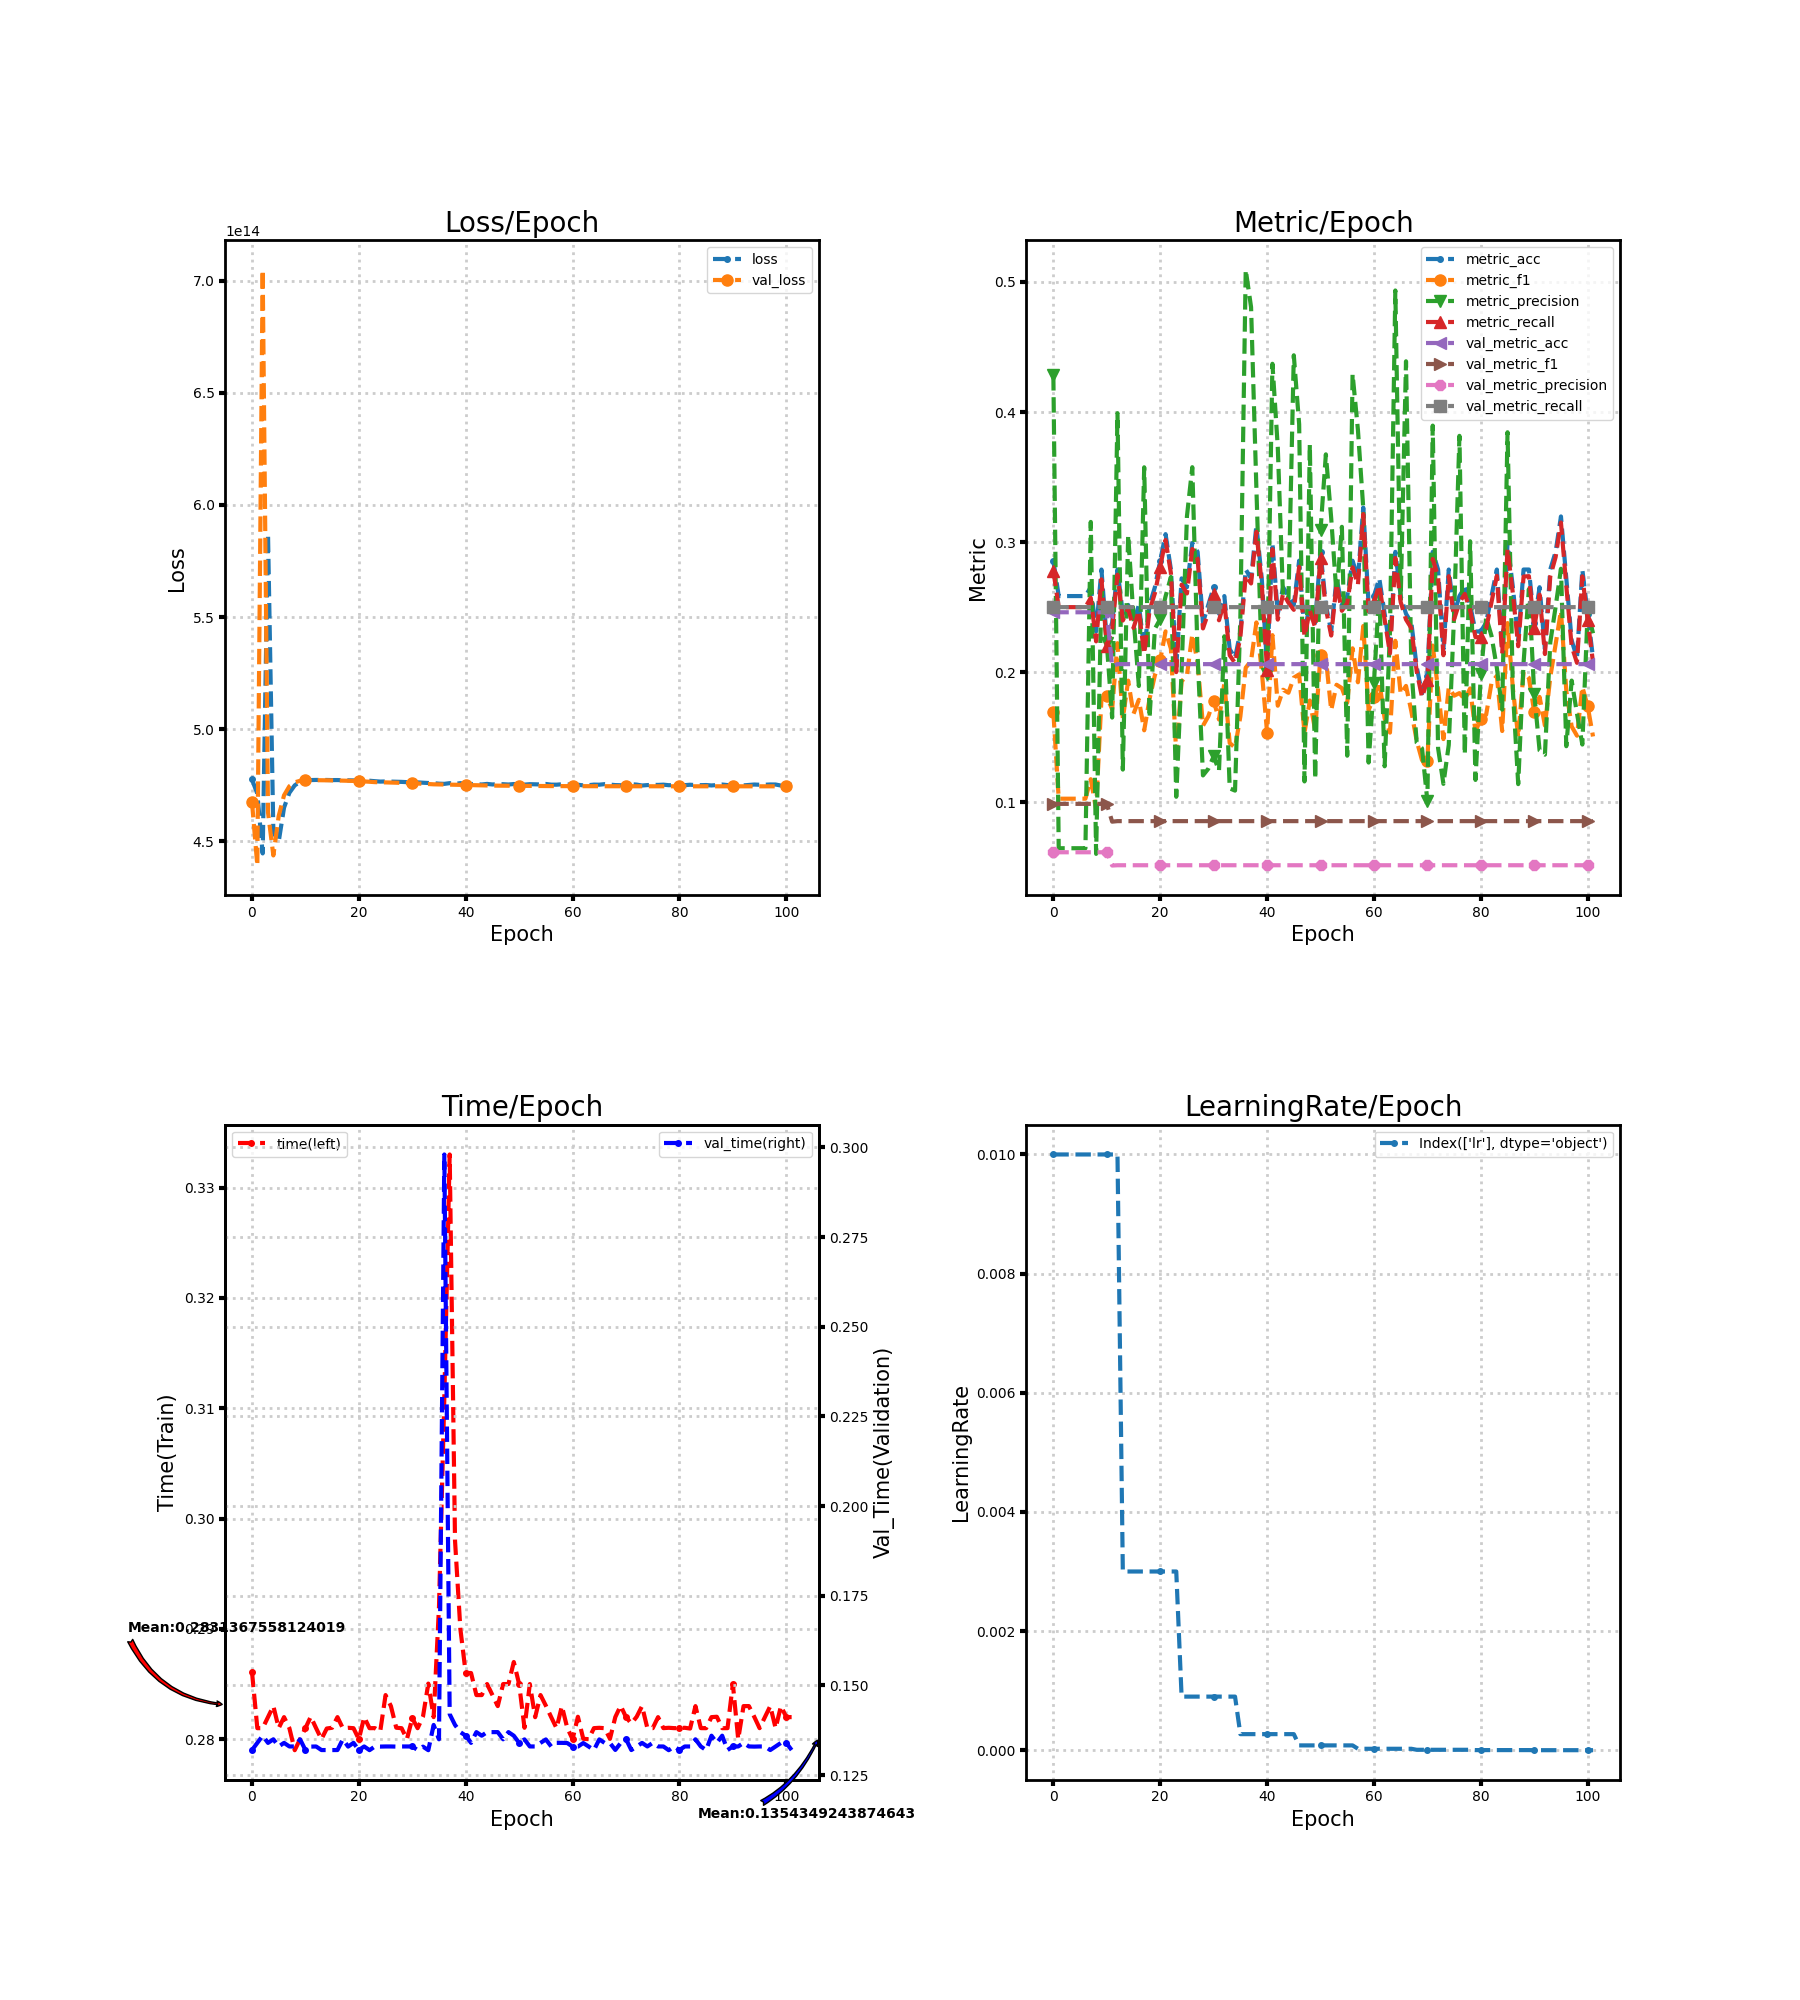

The data file committed next to this chart (first rows):
loss, metric_acc, metric_f1, metric_precision, metric_recall, time, lr, val_loss, val_metric_acc, val_metric_f1, val_metric_precision, val_metric_recall, val_time
477582277476352, 0.2857, 0.1692, 0.4284, 0.278, 0.2861, 0.01, 467528597897216, 0.246, 0.09873, 0.06151, 0.25, 0.132
471226094977024, 0.2585, 0.1027, 0.06463, 0.25, 0.281, 0.01, 439200402898944, 0.246, 0.09873, 0.06151, 0.25, 0.134
444593975853056, 0.2585, 0.1027, 0.06463, 0.25, 0.281, 0.01, 704818830114816, 0.246, 0.09873, 0.06151, 0.25, 0.136
587024251748352, 0.2585, 0.1027, 0.06463, 0.25, 0.282, 0.01, 462868323500032, 0.246, 0.09873, 0.06151, 0.25, 0.134
454078538711040, 0.2585, 0.1027, 0.06463, 0.25, 0.283, 0.01, 443697267212288, 0.246, 0.09873, 0.06151, 0.25, 0.135
449834037280768, 0.2585, 0.1027, 0.06463, 0.25, 0.281, 0.01, 461284621418496, 0.246, 0.09873, 0.06151, 0.25, 0.133
465026511011840, 0.2585, 0.1027, 0.06463, 0.25, 0.282, 0.01, 470503466729472, 0.246, 0.09873, 0.06151, 0.25, 0.134
471627473092608, 0.2653, 0.1177, 0.3155, 0.2571, 0.281, 0.01, 474560197558272, 0.246, 0.09873, 0.06151, 0.25, 0.133
474947415703552, 0.2313, 0.09497, 0.06028, 0.2237, 0.279, 0.01, 476292445110272, 0.246, 0.09873, 0.06151, 0.25, 0.133
476545143537664, 0.2789, 0.1797, 0.2635, 0.2714, 0.28, 0.01, 476981049163776, 0.246, 0.09873, 0.06151, 0.25, 0.135
477124091707392, 0.2245, 0.1813, 0.2223, 0.22, 0.281, 0.01, 477218715205632, 0.246, 0.09873, 0.06151, 0.25, 0.132
477308339093504, 0.2381, 0.1714, 0.1651, 0.2335, 0.282, 0.01, 477269583724544, 0.2047, 0.08505, 0.05132, 0.2482, 0.133
477360650452992, 0.2789, 0.2223, 0.3992, 0.275, 0.281, 0.01, 477246095622144, 0.2062, 0.08546, 0.05154, 0.25, 0.133
477344477216768, 0.2449, 0.1643, 0.1251, 0.2397, 0.28, 0.003, 477225526755328, 0.2062, 0.08546, 0.05154, 0.25, 0.132
477348335976448, 0.2517, 0.1935, 0.3055, 0.2487, 0.281, 0.003, 477197810794496, 0.2062, 0.08546, 0.05154, 0.25, 0.132
477294548221952, 0.2381, 0.1679, 0.2423, 0.234, 0.281, 0.003, 477158719881216, 0.2062, 0.08546, 0.05154, 0.25, 0.132
477309547053056, 0.2517, 0.1788, 0.1894, 0.2472, 0.282, 0.003, 477109260648448, 0.2062, 0.08546, 0.05154, 0.25, 0.132
477230593474560, 0.2177, 0.1553, 0.3575, 0.2139, 0.281, 0.003, 477053560291328, 0.2062, 0.08546, 0.05154, 0.25, 0.135
477189321523200, 0.2517, 0.1794, 0.1649, 0.2474, 0.281, 0.003, 476987390951424, 0.2062, 0.08546, 0.05154, 0.25, 0.133
477143016407040, 0.2653, 0.1976, 0.2333, 0.2607, 0.281, 0.003, 476913470537728, 0.2062, 0.08546, 0.05154, 0.25, 0.134
477126608289792, 0.2857, 0.2094, 0.2408, 0.2812, 0.28, 0.003, 476814451408896, 0.2062, 0.08546, 0.05154, 0.25, 0.132
477046111207424, 0.3061, 0.2314, 0.2583, 0.3017, 0.282, 0.003, 476690400673792, 0.2062, 0.08546, 0.05154, 0.25, 0.133
477003094425600, 0.2789, 0.218, 0.2732, 0.2761, 0.281, 0.003, 476551082672128, 0.2062, 0.08546, 0.05154, 0.25, 0.132
476802271150080, 0.2041, 0.137, 0.1042, 0.2, 0.281, 0.003, 476385491550208, 0.2062, 0.08546, 0.05154, 0.25, 0.133
476623694462976, 0.2721, 0.1929, 0.2008, 0.2673, 0.2807, 0.0009, 476327945699328, 0.2062, 0.08546, 0.05154, 0.25, 0.133
476681139650560, 0.2653, 0.1975, 0.3198, 0.2605, 0.284, 0.0009, 476265903554560, 0.2062, 0.08546, 0.05154, 0.25, 0.133
476616010498048, 0.2993, 0.2292, 0.3576, 0.2947, 0.283, 0.0009, 476198626918400, 0.2062, 0.08546, 0.05154, 0.25, 0.133
476559370616832, 0.2925, 0.2072, 0.2123, 0.287, 0.281, 0.0009, 476126384226304, 0.2062, 0.08546, 0.05154, 0.25, 0.133
476492127535104, 0.2381, 0.1588, 0.1206, 0.2336, 0.281, 0.0009, 476046088470528, 0.2062, 0.08546, 0.05154, 0.25, 0.133
476380491939840, 0.2517, 0.1661, 0.1258, 0.2457, 0.28, 0.0009, 475958075195392, 0.2062, 0.08546, 0.05154, 0.25, 0.133
476373512617984, 0.2653, 0.1778, 0.1352, 0.2598, 0.2819, 0.0009, 475865834061824, 0.2062, 0.08546, 0.05154, 0.25, 0.133
476275030360064, 0.2449, 0.1636, 0.1242, 0.2399, 0.281, 0.0009, 475765170765824, 0.2062, 0.08546, 0.05154, 0.25, 0.132
476125176266752, 0.2585, 0.1915, 0.2276, 0.254, 0.282, 0.0009, 475658601889792, 0.2062, 0.08546, 0.05154, 0.25, 0.133
475996495020032, 0.2177, 0.1455, 0.1107, 0.213, 0.285, 0.0009, 475544718147584, 0.2062, 0.08546, 0.05154, 0.25, 0.132
475899824701440, 0.2109, 0.142, 0.1089, 0.207, 0.282, 0.0009, 475409158242304, 0.2062, 0.08546, 0.05154, 0.25, 0.139
475696283516928, 0.2313, 0.166, 0.2425, 0.2269, 0.292, 0.00027, 475362953789440, 0.2062, 0.08546, 0.05154, 0.25, 0.135
475612330328064, 0.2789, 0.2034, 0.5094, 0.2746, 0.311, 0.00027, 475316145356800, 0.2062, 0.08546, 0.05154, 0.25, 0.298
475929587482624, 0.2721, 0.2087, 0.4807, 0.2682, 0.333, 0.00027, 475267927638016, 0.2062, 0.08546, 0.05154, 0.25, 0.142
475590352175104, 0.3129, 0.2382, 0.3409, 0.3079, 0.298, 0.00027, 475217595990016, 0.2062, 0.08546, 0.05154, 0.25, 0.139
475930996768768, 0.2721, 0.2013, 0.2084, 0.2678, 0.29, 0.00027, 475166291263488, 0.2062, 0.08546, 0.05154, 0.25, 0.137
475601391583232, 0.2041, 0.1534, 0.1986, 0.2013, 0.286, 0.00027, 475113174597632, 0.2062, 0.08546, 0.05154, 0.25, 0.136
475556562862080, 0.2993, 0.2285, 0.4371, 0.2945, 0.286, 0.00027, 475059957268480, 0.2062, 0.08546, 0.05154, 0.25, 0.134
475449691996160, 0.2449, 0.1742, 0.373, 0.2404, 0.284, 0.00027, 475006068850688, 0.2062, 0.08546, 0.05154, 0.25, 0.137
475330842198016, 0.2653, 0.1865, 0.2565, 0.2605, 0.284, 0.00027, 474950804701184, 0.2062, 0.08546, 0.05154, 0.25, 0.136
475590285066240, 0.2585, 0.1842, 0.2563, 0.2534, 0.285, 0.00027, 474893762166784, 0.2062, 0.08546, 0.05154, 0.25, 0.137
475343727099904, 0.2517, 0.1958, 0.4436, 0.2479, 0.284, 0.00027, 474834572148736, 0.2062, 0.08546, 0.05154, 0.25, 0.137
475475327582208, 0.2857, 0.1983, 0.3907, 0.2809, 0.283, 8.1e-05, 474816385646592, 0.2062, 0.08546, 0.05154, 0.25, 0.137
475459389227008, 0.2313, 0.1534, 0.116, 0.2274, 0.285, 8.1e-05, 474797863600128, 0.2062, 0.08546, 0.05154, 0.25, 0.135
475316111802368, 0.2517, 0.1782, 0.3751, 0.2474, 0.285, 8.1e-05, 474779140227072, 0.2062, 0.08546, 0.05154, 0.25, 0.137
475535457124352, 0.2381, 0.1552, 0.1178, 0.2344, 0.287, 8.1e-05, 474760383299584, 0.2062, 0.08546, 0.05154, 0.25, 0.136
475364866392064, 0.2925, 0.2135, 0.309, 0.2878, 0.285, 8.1e-05, 474741089501184, 0.2062, 0.08546, 0.05154, 0.25, 0.134
475276249137152, 0.2517, 0.2108, 0.3675, 0.2489, 0.281, 8.1e-05, 474721661485056, 0.2062, 0.08546, 0.05154, 0.25, 0.135
475466100113408, 0.2313, 0.1707, 0.3183, 0.2282, 0.285, 8.1e-05, 474702065696768, 0.2062, 0.08546, 0.05154, 0.25, 0.133
475413990080512, 0.2721, 0.1903, 0.2593, 0.2678, 0.282, 8.1e-05, 474682302136320, 0.2062, 0.08546, 0.05154, 0.25, 0.133
475350739976192, 0.2517, 0.1877, 0.3117, 0.2472, 0.284, 8.1e-05, 474662538575872, 0.2062, 0.08546, 0.05154, 0.25, 0.134
475564079054848, 0.2585, 0.1765, 0.1358, 0.2532, 0.283, 8.1e-05, 474642506579968, 0.2062, 0.08546, 0.05154, 0.25, 0.135
475262928027648, 0.2857, 0.2183, 0.4292, 0.2806, 0.282, 8.1e-05, 474621870604288, 0.2062, 0.08546, 0.05154, 0.25, 0.133
475246754791424, 0.2721, 0.1922, 0.3864, 0.2671, 0.281, 2.43e-05, 474615595925504, 0.2062, 0.08546, 0.05154, 0.25, 0.134
475428787585024, 0.3265, 0.2355, 0.326, 0.3215, 0.283, 2.43e-05, 474609354801152, 0.2062, 0.08546, 0.05154, 0.25, 0.134
475381140291584, 0.2517, 0.1707, 0.1305, 0.2468, 0.281, 2.43e-05, 474603080122368, 0.2062, 0.08546, 0.05154, 0.25, 0.134
... 42 more rows
